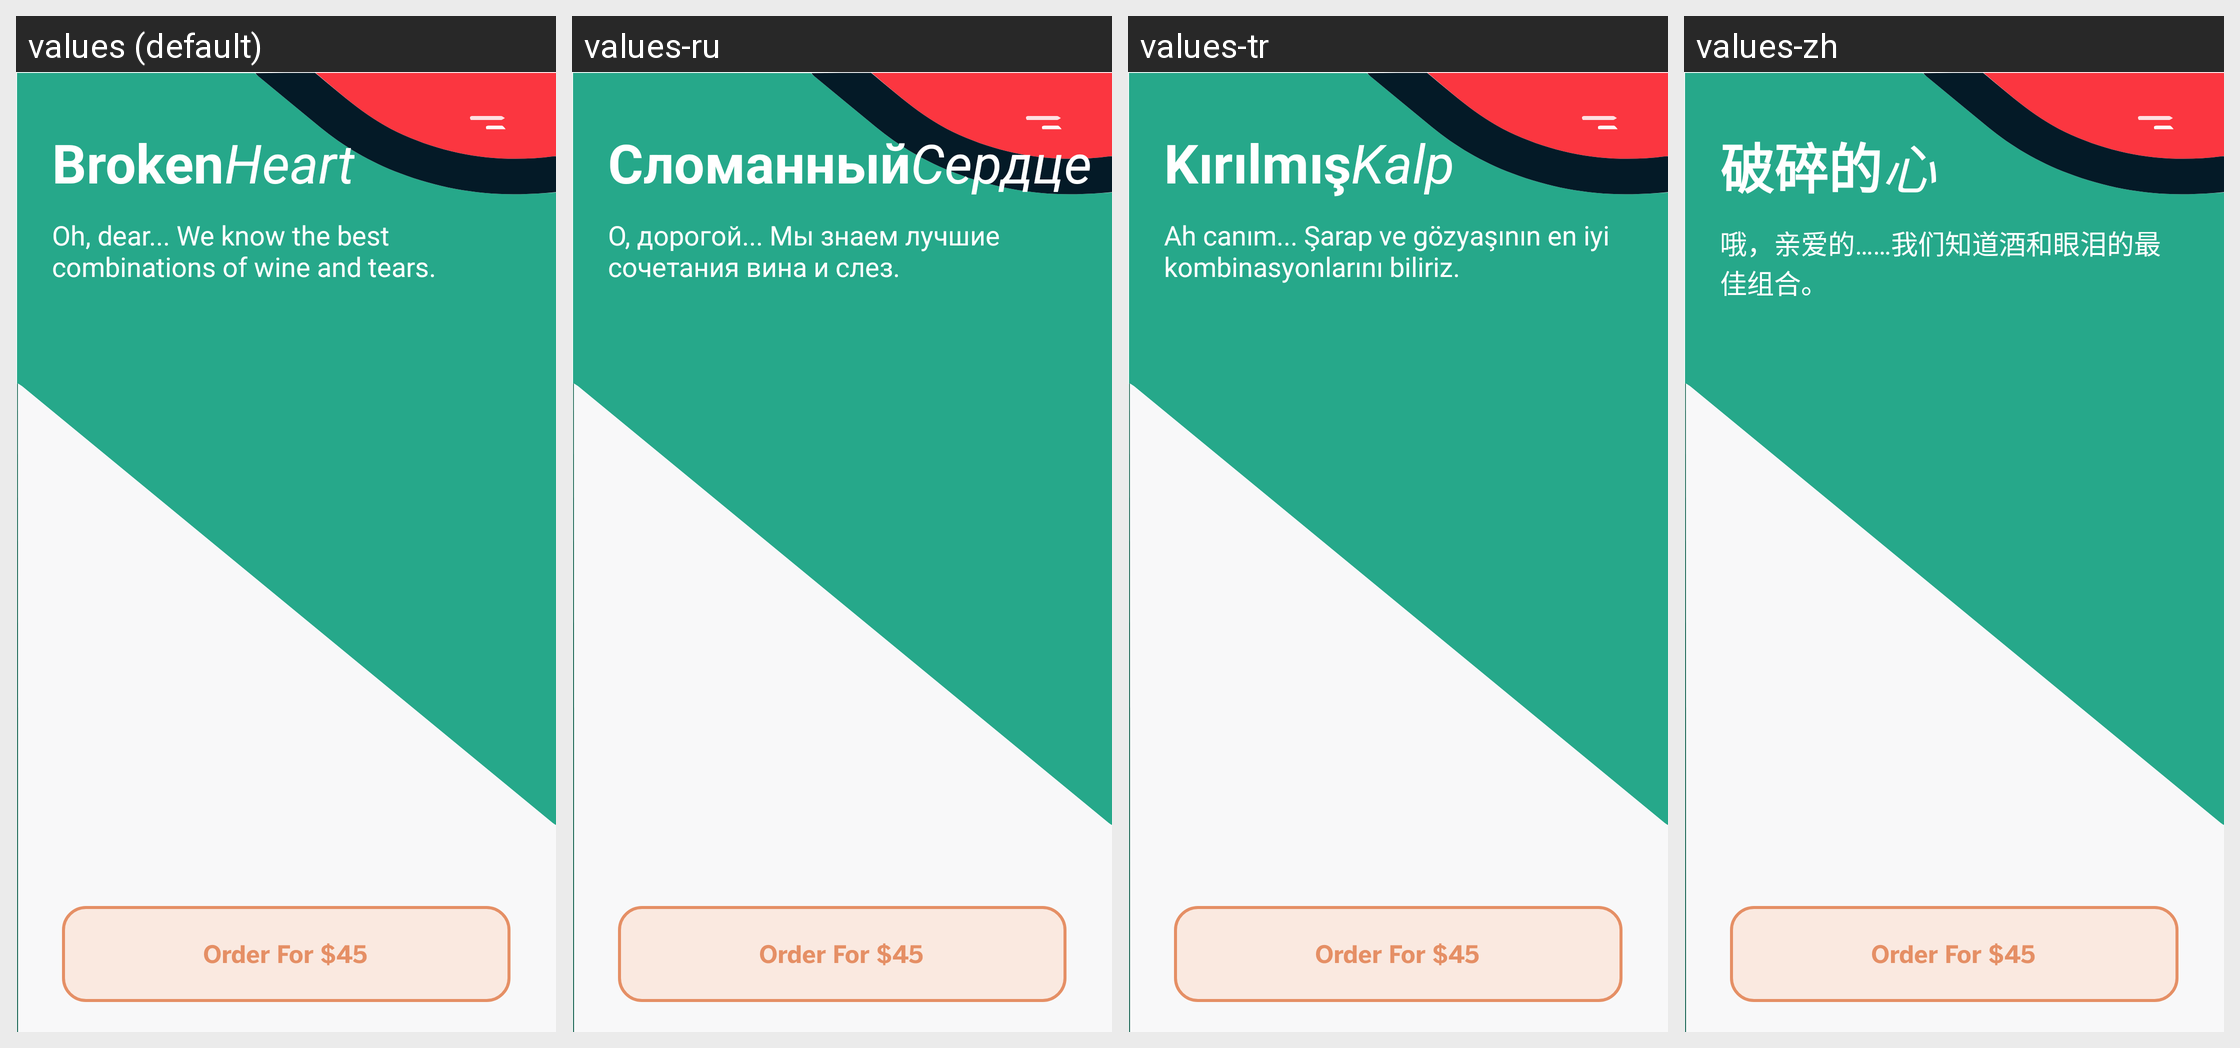

The Android screen above is rendered under several locales of the same app. Produce the string resources it draws, with the default and per-locale values.
Android screen res/layout/fragment_main_wine.xml rendered under 4 locales, left to right: values (default), values-ru, values-tr, values-zh. Device: Nexus 5 (rendered at 1080×1920; each locale shown at half size, 540×960, under a caption strip naming it); theme SplashScreenStyle.
Strings drawn on this screen, with the default value and each locale's value (text and hints the layout hard-codes, and strings that could not be matched under every locale, appear in the picture but are not listed):

broken
  values: Broken
  values-ru: Сломанный
  values-tr: Kırılmış
  values-zh: 破碎的

heart
  values: Heart
  values-ru: Сердце
  values-tr: Kalp
  values-zh: 心

oh_dear_we_know_the_best_combinations_of_wine_and_tears
  values: Oh, dear... We know the best combinations of wine and tears.
  values-ru: О, дорогой... Мы знаем лучшие сочетания вина и слез.
  values-tr: Ah canım... Şarap ve gözyaşının en iyi kombinasyonlarını biliriz.
  values-zh: 哦，亲爱的……我们知道酒和眼泪的最佳组合。
